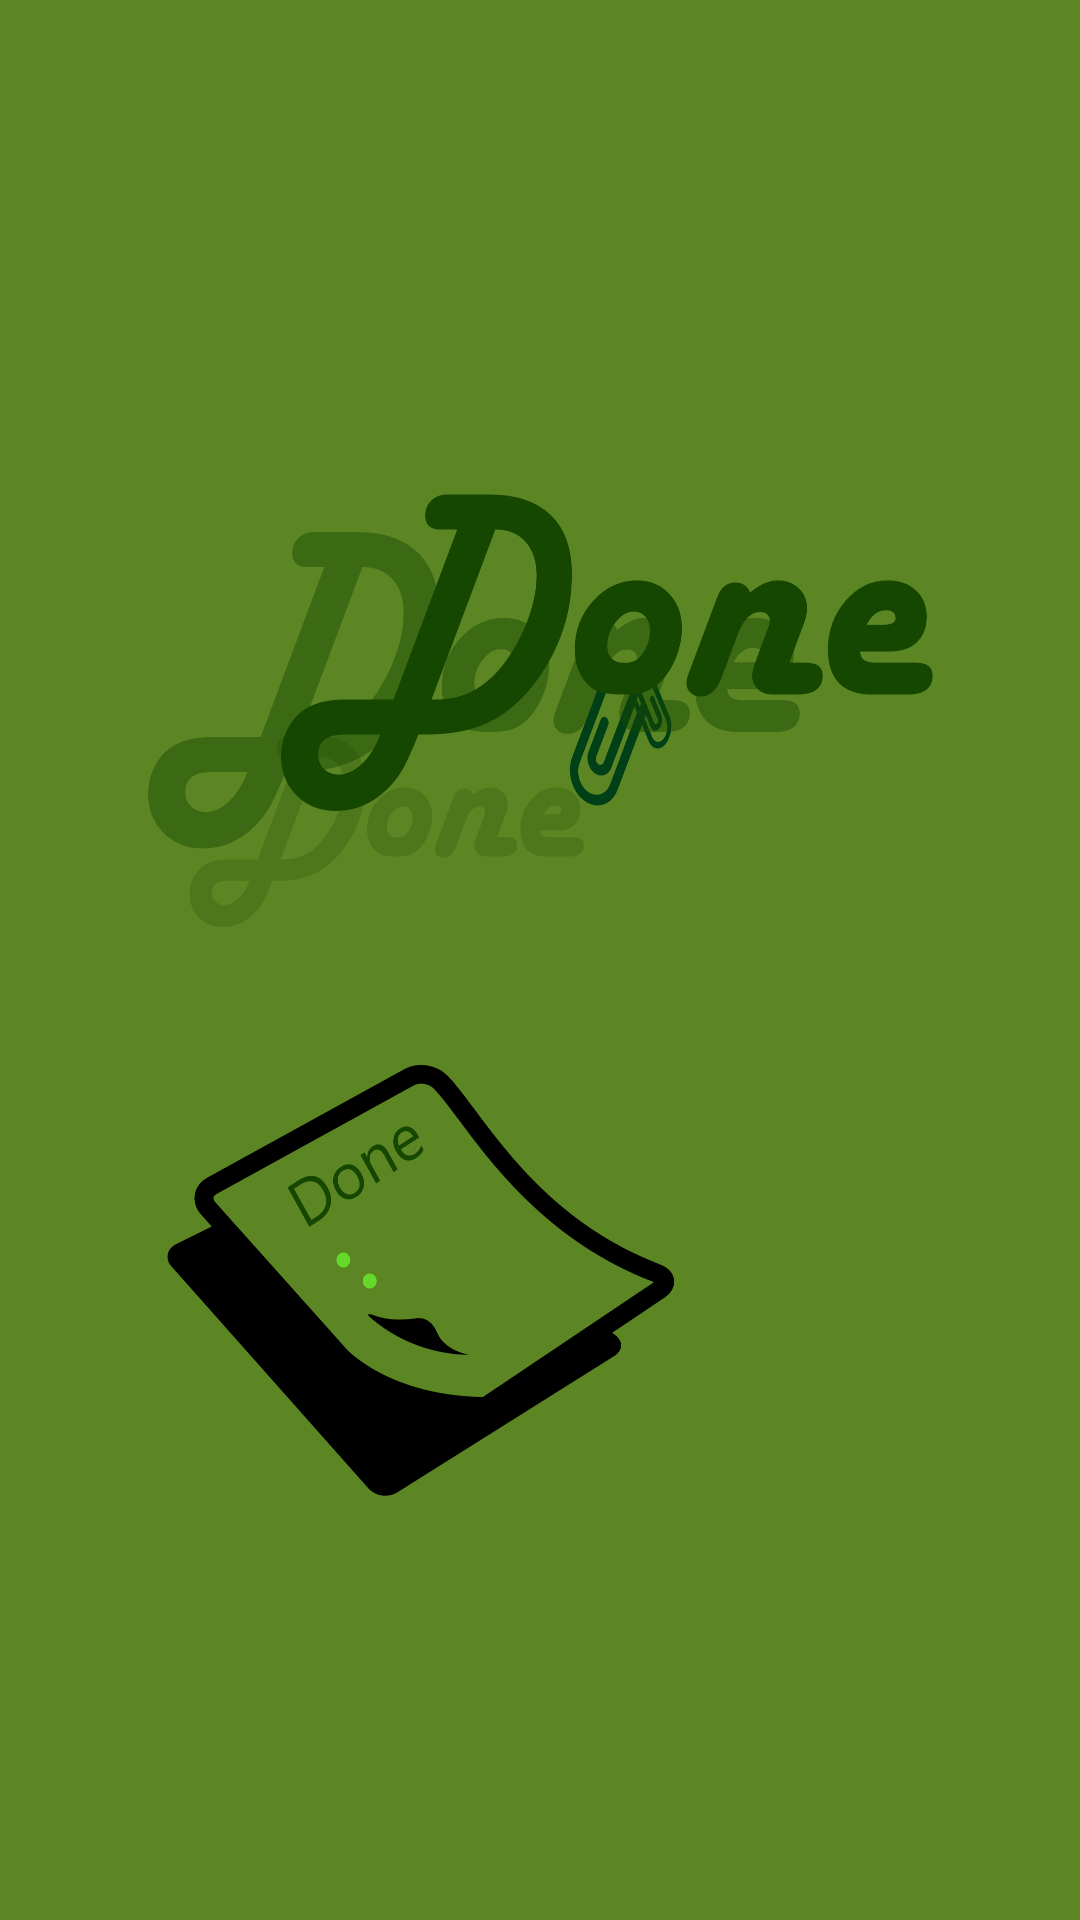

Reconstruct the res/layout file that produces this screen, plus the resources it refers to.
<!-- AndroidManifest.xml: application theme Theme.TaskManagerKotlin -->
<!-- res/layout/activity_main.xml -->
<?xml version="1.0" encoding="utf-8"?>
<layout
    xmlns:android="http://schemas.android.com/apk/res/android"
    xmlns:app="http://schemas.android.com/apk/res-auto"
    xmlns:tools="http://schemas.android.com/tools">
    <data>
    </data>

    <FrameLayout
        android:id="@+id/splash_layout"
        android:layout_width="match_parent"
        android:layout_height="match_parent"
        android:background="@drawable/ba2"
        tools:context=".view.activity.MainActivity">


    </FrameLayout>
</layout>
<!-- resources referenced by this layout -->
<resources>
  <!-- drawable ba2: png bitmap (drawable, 343648 bytes) -->
  <style name="Theme.TaskManagerKotlin" parent="Theme.MaterialComponents.DayNight.NoActionBar">
          
          <item name="colorPrimary">@color/purple_500</item>
          <item name="colorPrimaryVariant">@color/purple_700</item>
          <item name="colorOnPrimary">@color/white</item>
          
          <item name="colorSecondary">@color/teal_200</item>
          <item name="colorSecondaryVariant">@color/teal_700</item>
          <item name="colorOnSecondary">@color/black</item>
          
          <item name="android:statusBarColor" tools:targetApi="l">?attr/colorPrimaryVariant</item>
          
      </style>
  <color name="purple_500">#FF6200EE</color>
  <color name="purple_700">#FF3700B3</color>
  <color name="white">#FFFFFFFF</color>
  <color name="teal_200">#FF03DAC5</color>
  <color name="teal_700">#FF018786</color>
  <color name="black">#FF000000</color>
</resources>
